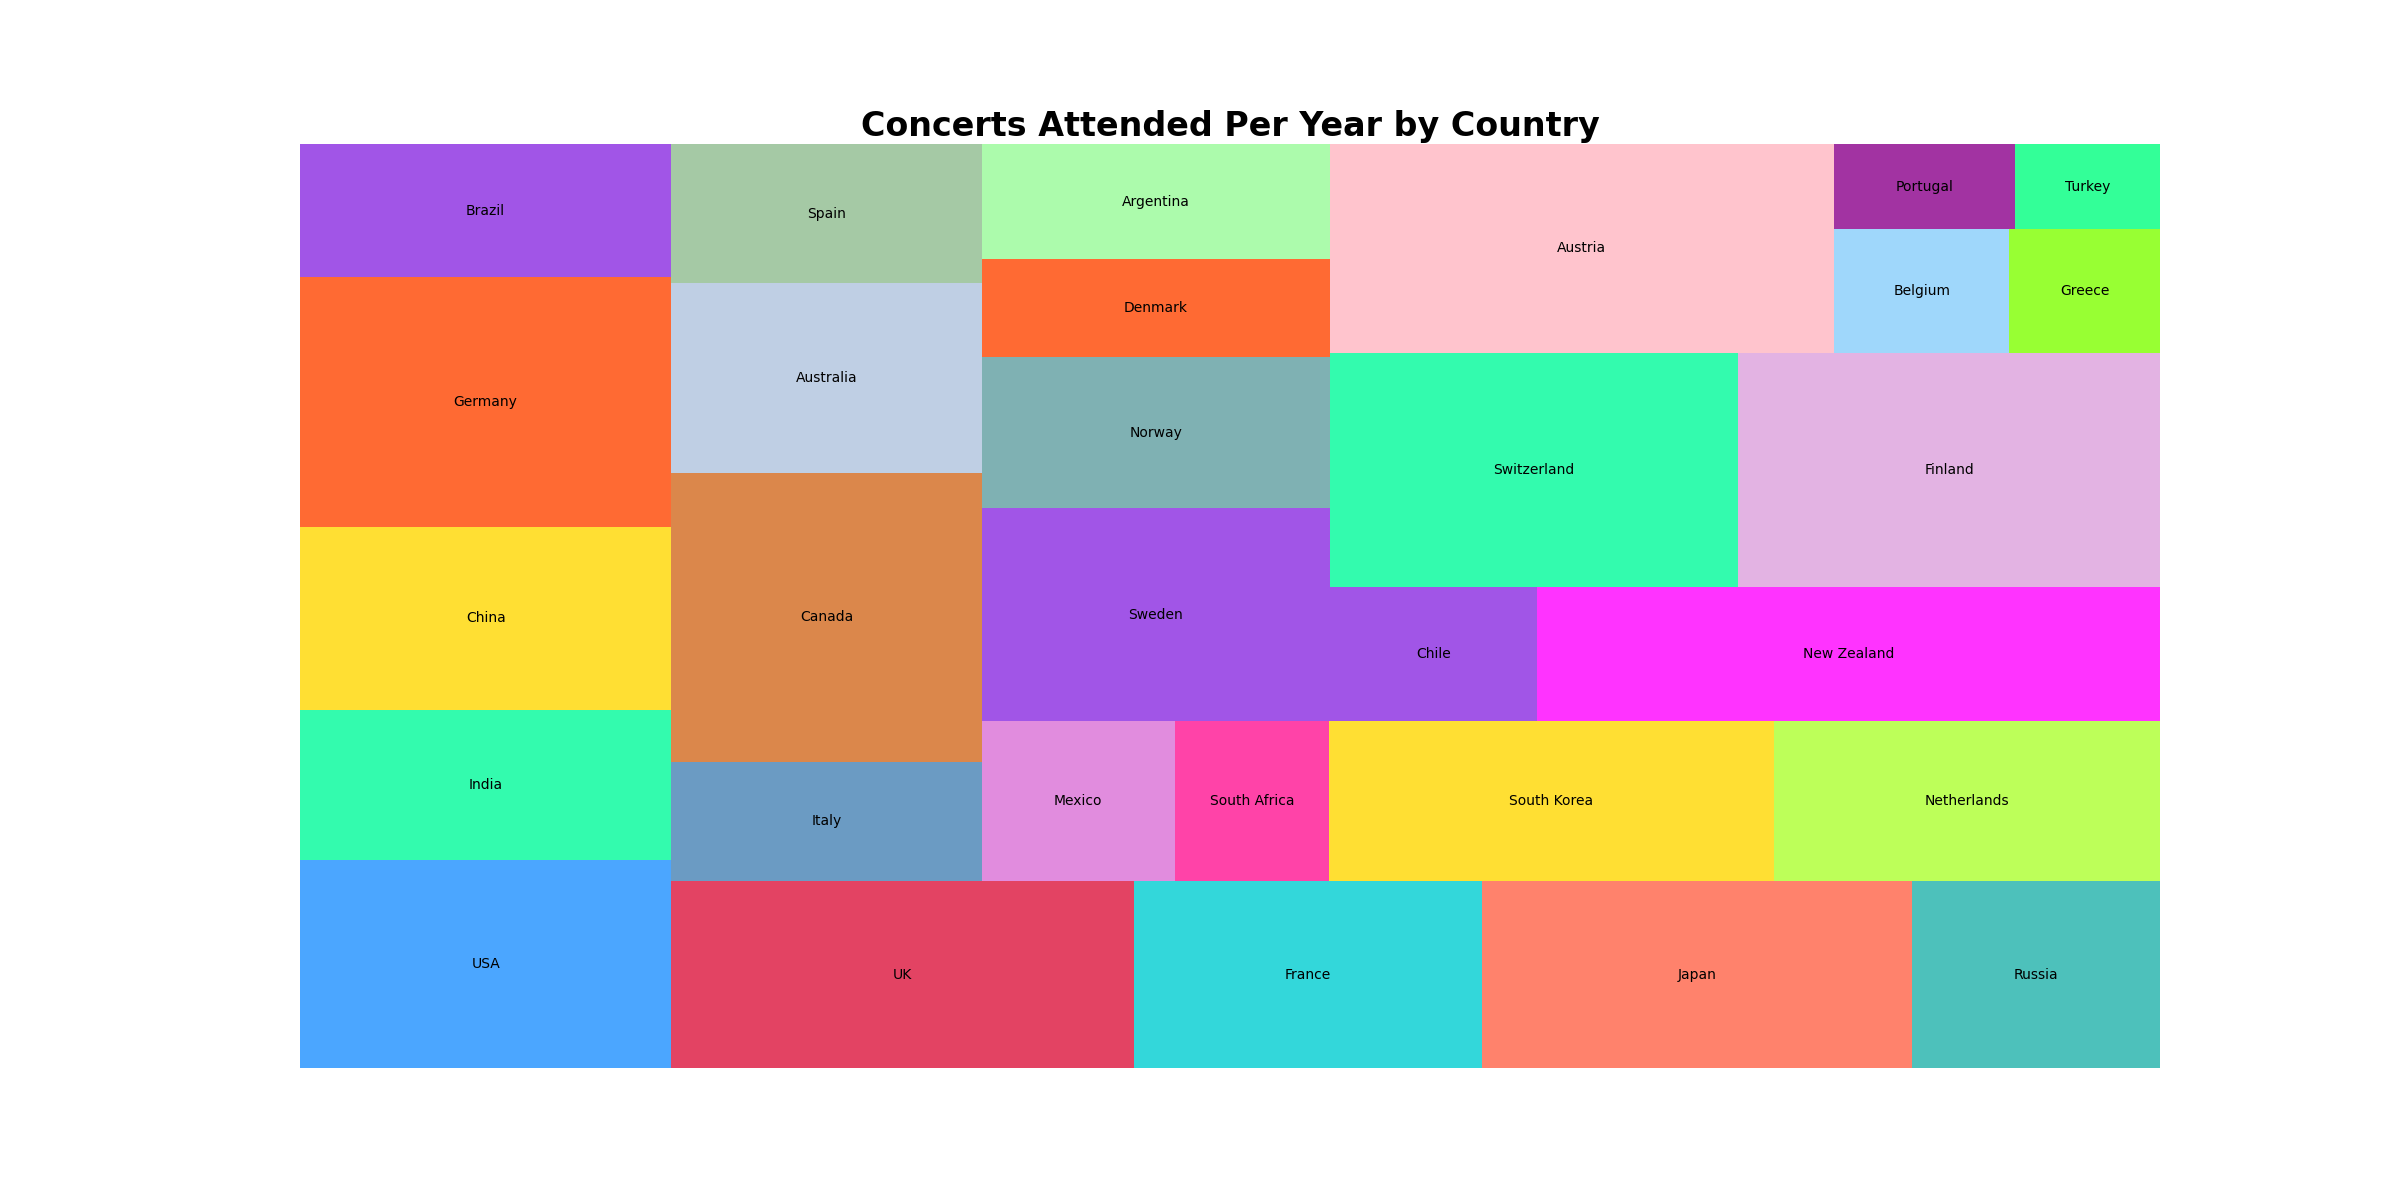

The table this chart was drawn from, first rows:
Country, Concerts Attended Per Year
USA, 25
India, 18
China, 22
Germany, 30
Brazil, 16
UK, 28
France, 21
Japan, 26
Russia, 15
Italy, 12
Canada, 29
Australia, 19
Spain, 14
Mexico, 10
South Africa, 8
South Korea, 23
Netherlands, 20
Sweden, 24
Norway, 17
Denmark, 11
Argentina, 13
Chile, 9
New Zealand, 27
Switzerland, 31
Finland, 32
Austria, 34
Belgium, 7
Greece, 6
Portugal, 5
Turkey, 4
